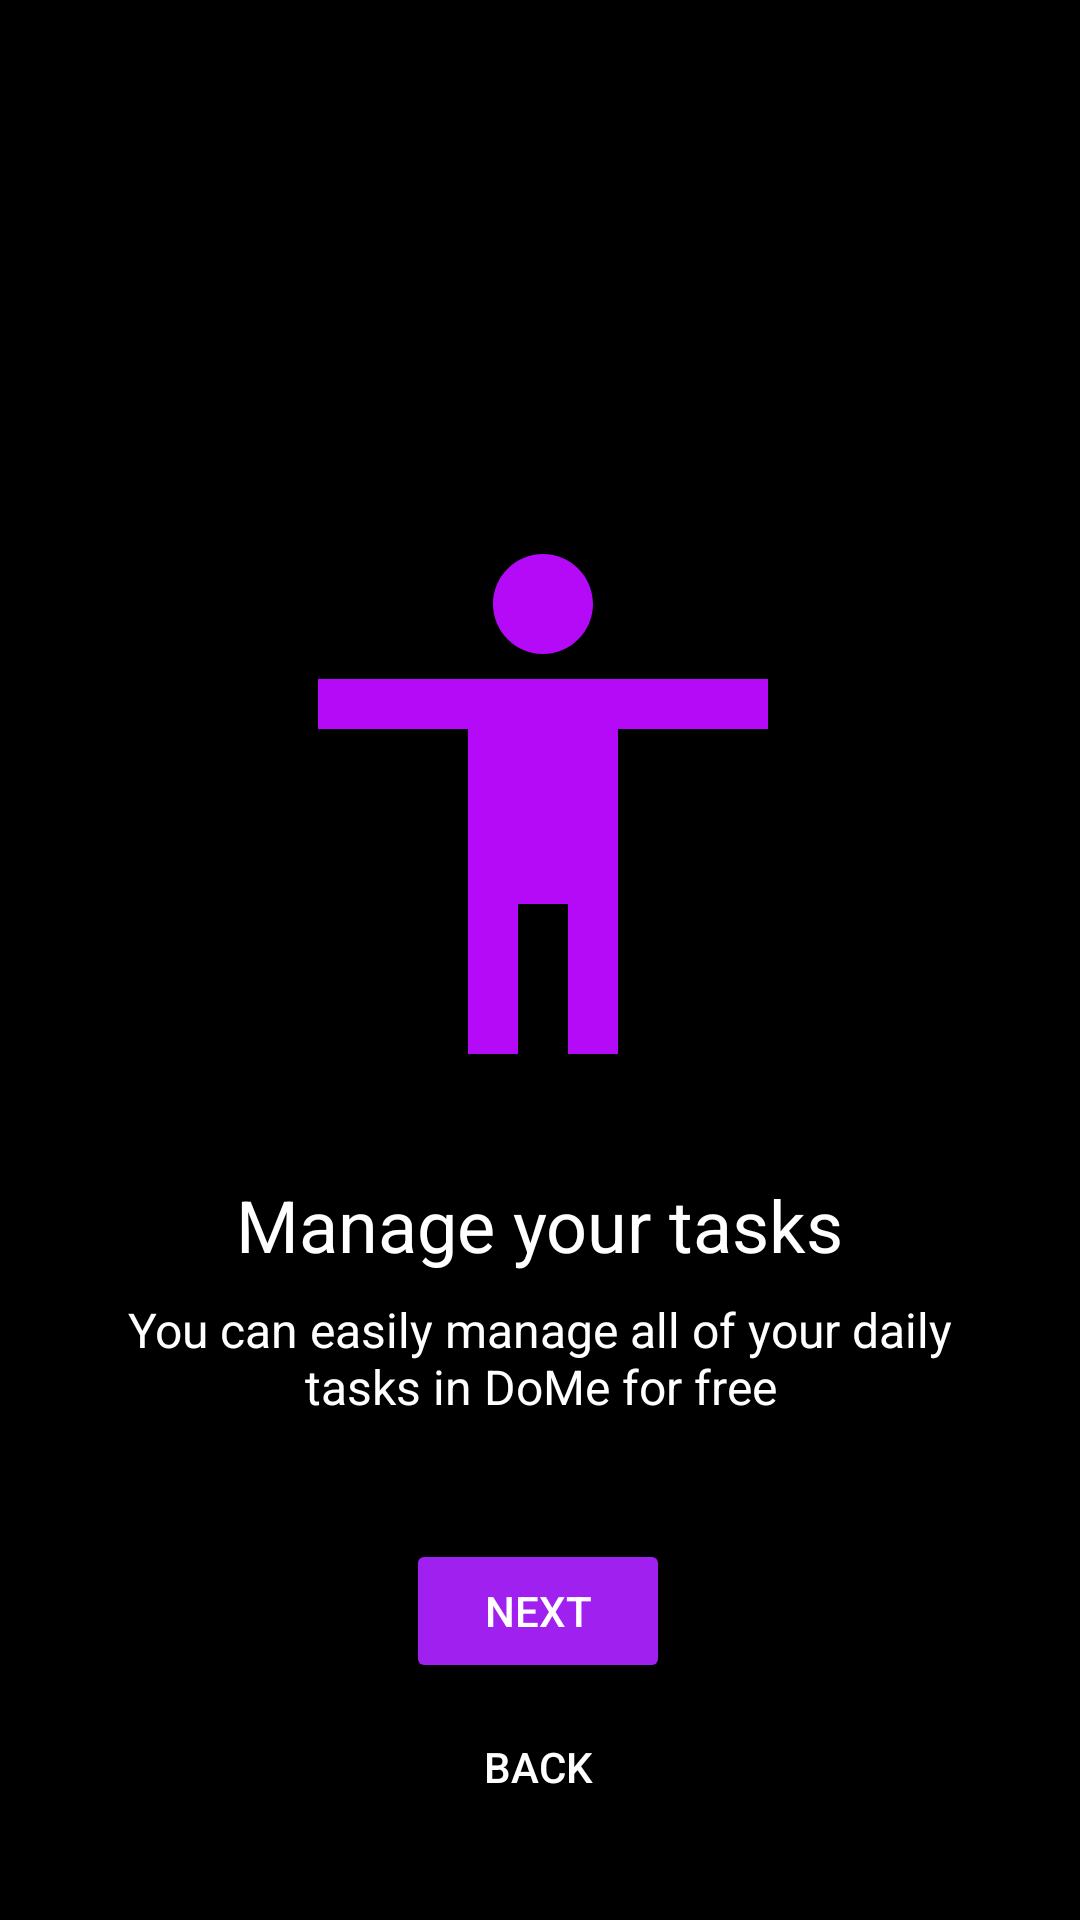

The Android layout XML behind this screen, and the referenced resources:
<!-- AndroidManifest.xml: application theme Theme.Project_Kelompok3 -->
<!-- res/layout/activity_step1.xml -->
<?xml version="1.0" encoding="utf-8"?>
<androidx.constraintlayout.widget.ConstraintLayout
    xmlns:android="http://schemas.android.com/apk/res/android"
    xmlns:app="http://schemas.android.com/apk/res-auto"
    xmlns:tools="http://schemas.android.com/tools"
    android:id="@+id/main_Step1"
    android:layout_width="match_parent"
    android:layout_height="match_parent"
    android:background="@android:color/black"
    tools:context=".Step1">

    

    

    <ImageView
        android:id="@+id/onboarding_image"
        android:layout_width="200dp"
        android:layout_height="200dp"
        android:layout_marginTop="168dp"
        android:contentDescription="Onboarding Image"
        android:src="@drawable/access"
        app:layout_constraintEnd_toEndOf="parent"
        app:layout_constraintHorizontal_bias="0.507"
        app:layout_constraintStart_toStartOf="parent"
        app:layout_constraintTop_toTopOf="parent" />

    <TextView
        android:id="@+id/onboarding_title"
        android:layout_width="wrap_content"
        android:layout_height="wrap_content"
        android:text="Manage your tasks"
        android:textSize="24sp"
        android:textColor="@android:color/white"
        android:layout_marginTop="24dp"
        app:layout_constraintTop_toBottomOf="@id/onboarding_image"
        app:layout_constraintStart_toStartOf="parent"
        app:layout_constraintEnd_toEndOf="parent" />

    
    <TextView
        android:id="@+id/onboarding_description"
        android:layout_width="0dp"
        android:layout_height="wrap_content"
        android:text="You can easily manage all of your daily tasks in DoMe for free"
        android:textSize="16sp"
        android:textColor="@android:color/white"
        android:gravity="center"
        android:layout_marginTop="8dp"
        app:layout_constraintTop_toBottomOf="@id/onboarding_title"
        app:layout_constraintStart_toStartOf="parent"
        app:layout_constraintEnd_toEndOf="parent"
        app:layout_constraintWidth_percent="0.8"/>

    

    

    <Button
        android:id="@+id/next_button"
        android:layout_width="wrap_content"
        android:layout_height="wrap_content"
        android:layout_marginTop="40dp"
        android:backgroundTint="@color/Purple"
        android:text="NEXT"
        android:textColor="@android:color/white"
        app:layout_constraintEnd_toEndOf="parent"
        app:layout_constraintHorizontal_bias="0.498"
        app:layout_constraintStart_toStartOf="parent"
        app:layout_constraintTop_toBottomOf="@id/onboarding_description" />

    <Button
        android:id="@+id/back_button"
        android:layout_width="wrap_content"
        android:layout_height="wrap_content"
        android:layout_marginTop="4dp"
        android:backgroundTint="@android:color/transparent"
        android:text="BACK"
        android:textColor="@android:color/white"
        app:layout_constraintEnd_toEndOf="parent"
        app:layout_constraintHorizontal_bias="0.498"
        app:layout_constraintStart_toStartOf="parent"
        app:layout_constraintTop_toBottomOf="@id/next_button" />

</androidx.constraintlayout.widget.ConstraintLayout>
<!-- resources referenced by this layout -->
<resources>
  <color name="Purple">#A020F0</color>
  <!-- drawable access (drawable) -->
  <vector xmlns:android="http://schemas.android.com/apk/res/android" android:height="24dp" android:tint="#B50AF8" android:viewportHeight="24" android:viewportWidth="24" android:width="24dp">
        
      <path android:fillColor="@android:color/white" android:pathData="M12,2c1.1,0 2,0.9 2,2s-0.9,2 -2,2 -2,-0.9 -2,-2 0.9,-2 2,-2zM21,9h-6v13h-2v-6h-2v6L9,22L9,9L3,9L3,7h18v2z"/>
      
  </vector>
  <style name="Theme.Project_Kelompok3" parent="Base.Theme.Project_Kelompok3" />
  <style name="Base.Theme.Project_Kelompok3" parent="Theme.Material3.DayNight.NoActionBar">
          
          
      </style>
</resources>
